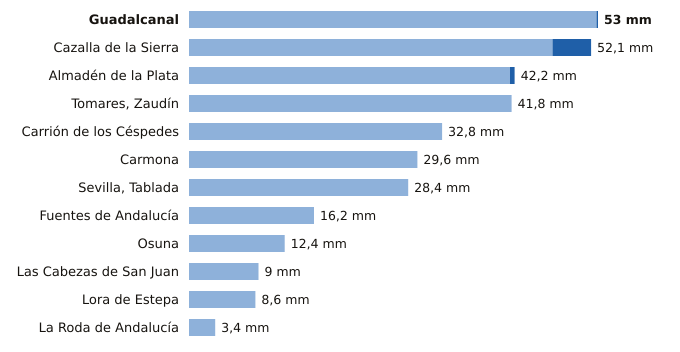

The file beside this chart, header and first rows:
estacion, provincia, indicativo, mm_6_dias_anteriores, mm_hoy, mm_7_dias, horas_de_hoy
Guadalcanal, Sevilla, 5726X, 52.8, 0.2, 53.0, 3
Cazalla de la Sierra, Sevilla, 5704B, 47.1, 5.0, 52.1, 3
Almadén de la Plata, Sevilla, 5733X, 41.6, 0.6, 42.2, 2
Tomares, Zaudín, Sevilla, 5788X, 41.8, 0.0, 41.8, 3
Carrión de los Céspedes, Sevilla, 5835X, 32.8, 0.0, 32.8, 1
Carmona, Sevilla, 5702X, 29.6, 0.0, 29.6, 2
Sevilla, Tablada, Sevilla, 5790Y, 28.4, 0.0, 28.4, 3
Fuentes de Andalucía, Sevilla, 5656, 16.2, 0.0, 16.2, 2
Osuna, Sevilla, 5998X, 12.4, 0.0, 12.4, 2
Las Cabezas de San Juan, Sevilla, 5891X, 9.0, 0.0, 9.0, 2
Lora de Estepa, Sevilla, 5612X, 8.6, 0.0, 8.6, 2
La Roda de Andalucía, Sevilla, 5612B, 3.4, 0.0, 3.4, 3
